Run: headless pygame with SDL's dummy video driver; simulated clock (each Clock.tick advances the game by its frame time, no real sleeping); random seed 0; keys injected as events and as key.get_pressed() state; no mouse input.
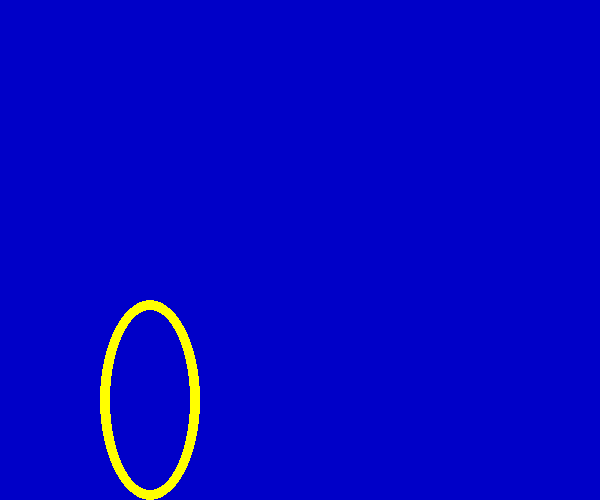
Frame 1 of 1 · flips 1–60 · no input

The pygame program that drew these frames:

#!/usr/bin/env python3
# -*-coding:utf-8-*-
# Author:SesameMing <blog.v-api.cn>
# Email:admin@v-api.cn
# Time:2016-11-25 14:10

import sys
import pygame
from pygame.locals import *

pygame.init()
screen = pygame.display.set_mode((600, 500))
pygame.display.set_caption("绘制一个椭圆")

while True:
    for event in pygame.event.get():
        if event.type in (QUIT, KEYDOWN):
            sys.exit()

    screen.fill((0, 0, 200))

    color = 255, 255, 0
    position = 100, 300, 100, 200
    width = 10
    pygame.draw.ellipse(screen, color, position, width)

    pygame.display.update()
